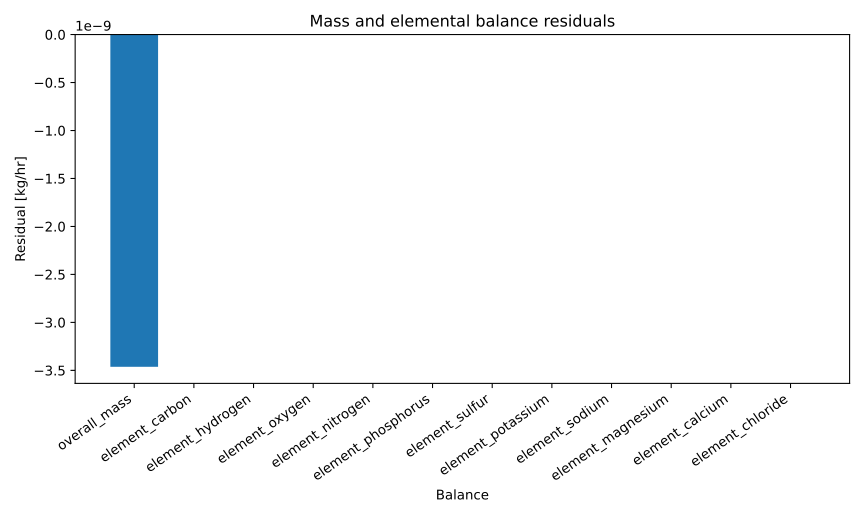

Source data for this figure (header and first rows):
series_id, label, x, y
residual, Residual, overall_mass, -3.4625600164872594e-09
residual, Residual, element_carbon, 0.0
residual, Residual, element_hydrogen, 0.0
residual, Residual, element_oxygen, 0.0
residual, Residual, element_nitrogen, 0.0
residual, Residual, element_phosphorus, 0.0
residual, Residual, element_sulfur, 0.0
residual, Residual, element_potassium, 0.0
residual, Residual, element_sodium, -5.551115123125783e-17
residual, Residual, element_magnesium, 0.0
residual, Residual, element_calcium, 0.0
residual, Residual, element_chloride, 0.0
